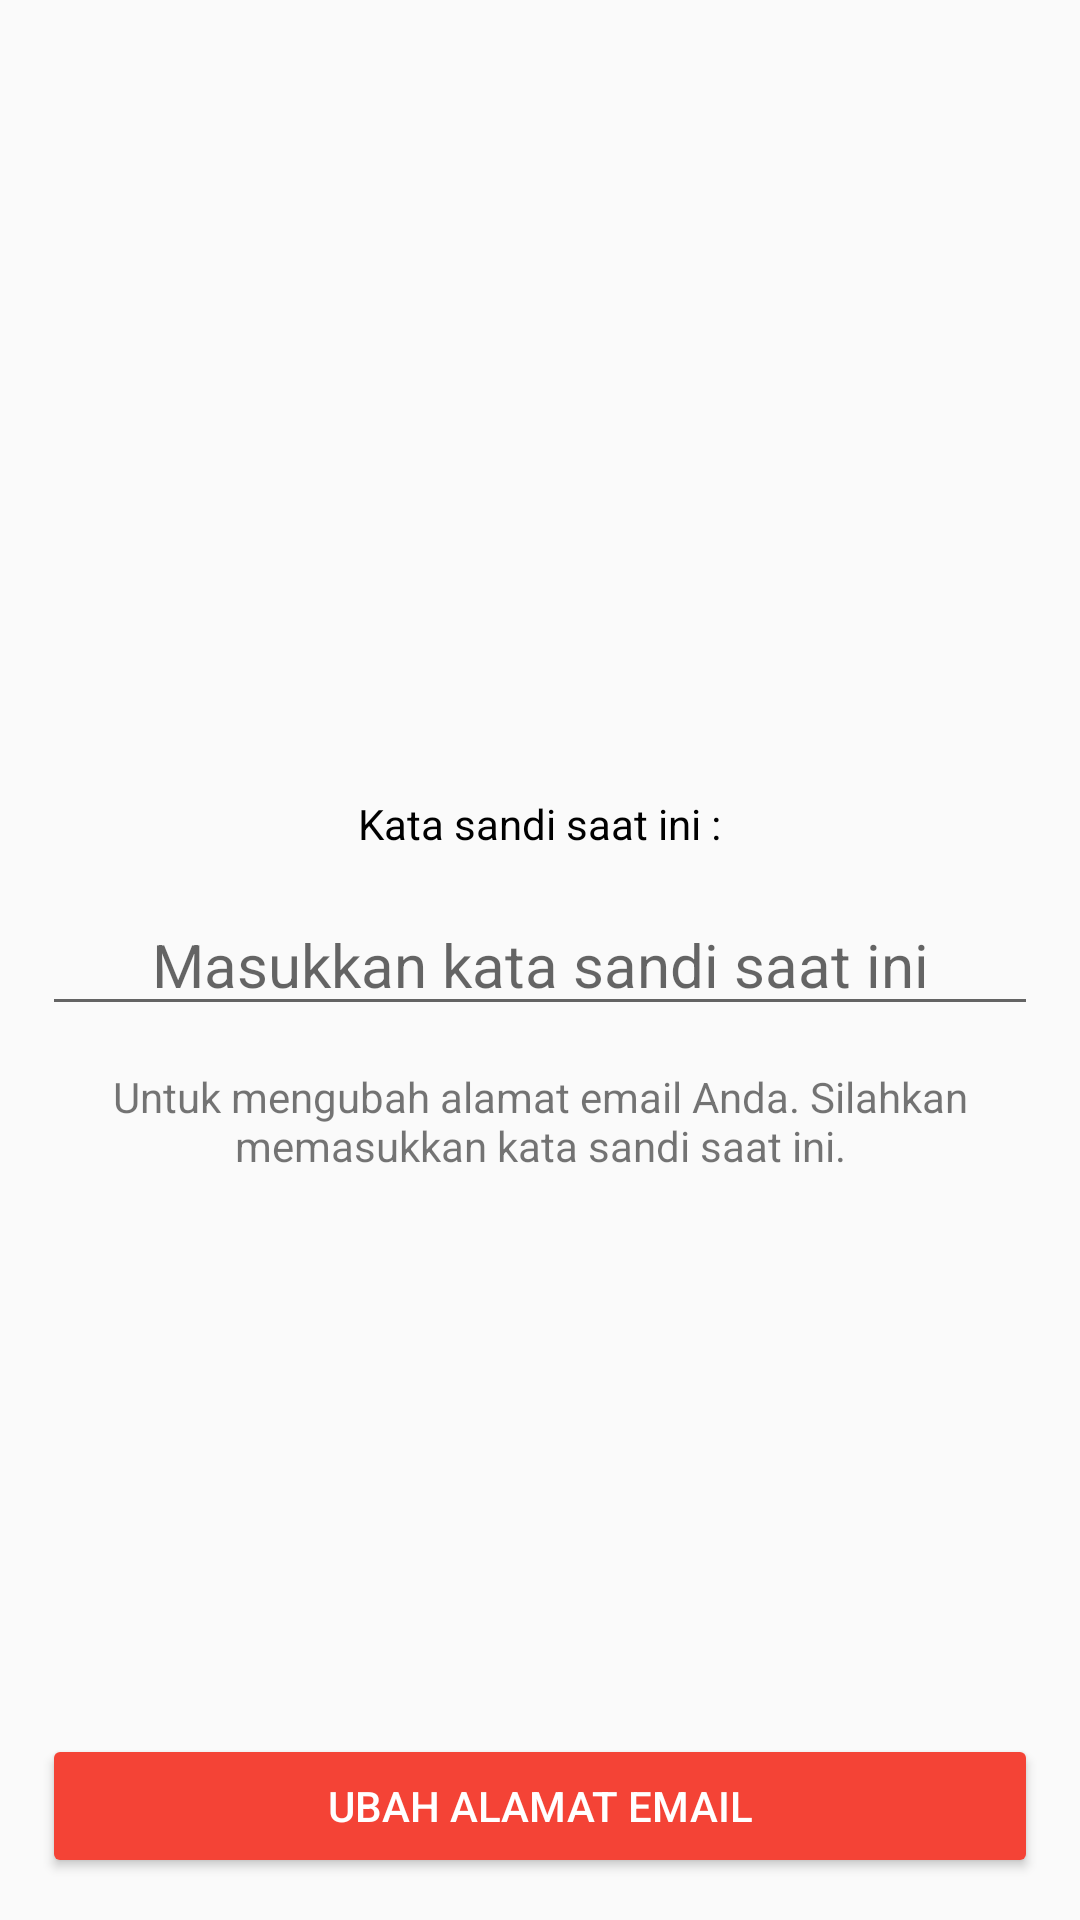

Layout XML and referenced resources for this Android screen:
<!-- AndroidManifest.xml: activity theme AppTheme.NoActionBar -->
<!-- res/layout/activity_current_pass.xml -->
<?xml version="1.0" encoding="utf-8"?>
<RelativeLayout xmlns:android="http://schemas.android.com/apk/res/android"
    xmlns:app="http://schemas.android.com/apk/res-auto"
    xmlns:tools="http://schemas.android.com/tools"
    android:layout_width="match_parent"
    android:layout_height="match_parent"
    tools:context="com.codesch.afdolash.blive.activity.CurrentPassActivity">

    <ImageView
        android:layout_width="50dp"
        android:layout_height="50dp"
        android:src="@drawable/ic_lock_black"
        android:tint="@color/colorPrimary"
        android:layout_centerHorizontal="true"
        android:layout_above="@+id/tv_currPass"
        android:layout_marginBottom="4dp"/>

    <TextView
        android:id="@+id/tv_currPass"
        android:layout_width="wrap_content"
        android:layout_height="wrap_content"
        android:text="Kata sandi saat ini :"
        android:textColor="@color/black"
        android:layout_above="@+id/et_currPass"
        android:layout_centerHorizontal="true"/>

    <EditText
        android:id="@+id/et_currPass"
        android:layout_width="match_parent"
        android:layout_height="wrap_content"
        android:textAlignment="center"
        android:layout_margin="14dp"
        android:layout_centerInParent="true"
        android:textSize="20sp"
        android:hint="Masukkan kata sandi saat ini"/>

    <TextView
        android:id="@+id/tv_desc"
        android:layout_width="wrap_content"
        android:layout_height="wrap_content"
        android:textAlignment="center"
        android:layout_centerHorizontal="true"
        android:text="Untuk mengubah alamat email Anda. Silahkan memasukkan kata sandi saat ini."
        android:layout_below="@+id/et_currPass"
        android:layout_marginLeft="30dp"
        android:layout_marginRight="30dp"/>

    <Button
        android:id="@+id/btn_change"
        android:layout_width="match_parent"
        android:layout_height="wrap_content"
        android:layout_margin="14dp"
        android:backgroundTint="@color/colorPrimary"
        android:text="Ubah alamat email"
        android:textColor="#fff"
        android:layout_alignParentBottom="true"/>
</RelativeLayout>
<!-- resources referenced by this layout -->
<resources>
  <color name="colorPrimary">#F44336</color>
  <style name="AppTheme.NoActionBar" parent="AppTheme">
          <item name="windowActionBar">false</item>
          <item name="windowNoTitle">true</item>
      </style>
  <style name="AppTheme" parent="Theme.AppCompat.Light.DarkActionBar">
          
          <item name="colorPrimary">@color/colorPrimary</item>
          <item name="colorPrimaryDark">@color/colorPrimaryDark</item>
          <item name="colorAccent">@color/colorAccent</item>
      </style>
  <color name="colorPrimaryDark">#B71C1C</color>
  <color name="colorAccent">#FF1744</color>
  <!-- not gathered from this repository: default colours our renderer supplied (Android Studio template values) -->
  <color name="black">#FF000000</color>
</resources>
